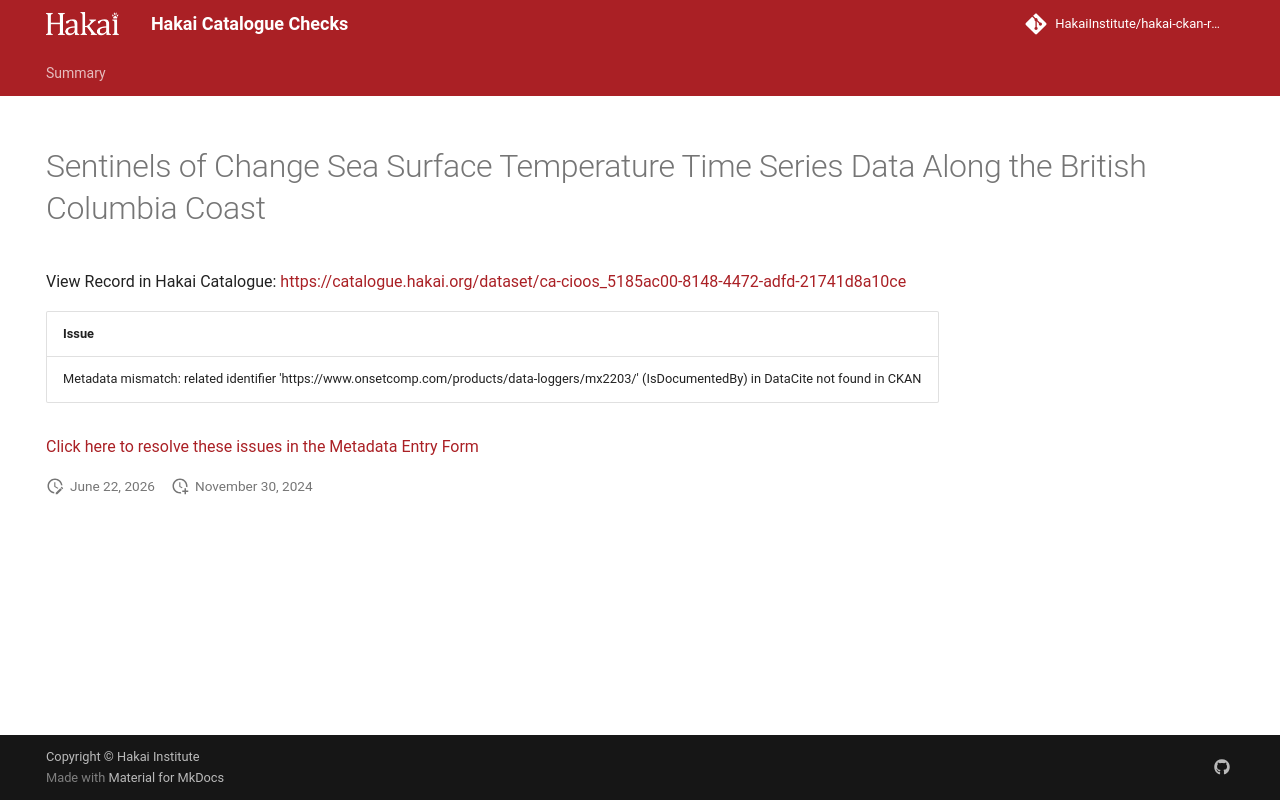

repository: HakaiInstitute/hakai-ckan-records-checks · page: error-code-202/records/0049e274-f23e-448c-b307-14aa3b4e0b4a/index.html · generator: mkdocs

---
title: Sentinels of Change Sea Surface Temperature Time Series Data Along the British Columbia Coast
hide:
  - navigation
  - toc
---

# Sentinels of Change Sea Surface Temperature Time Series Data Along the British Columbia Coast

View Record in Hakai Catalogue: <a href="https://catalogue.hakai.org/dataset/ca-cioos_5185ac00-8148-4472-adfd-21741d8a10ce" target="_blank">https://catalogue.hakai.org/dataset/ca-cioos_5185ac00-8148-4472-adfd-21741d8a10ce</a>

| Issue                                                                                                                                          |
|:-----------------------------------------------------------------------------------------------------------------------------------------------|
| Metadata mismatch: related identifier 'https://www.onsetcomp.com/products/data-loggers/mx2203/' (IsDocumentedBy) in DataCite not found in CKAN |


<a href="https://hakaiinstitute.github.io/hakai-metadata-entry-form#/en/hakai/57FPdLIBPcb9BOLfIOW44RJVywN2/-NH0r8ddHNhVJ5bXkyqR" target="_blank">Click here to resolve these issues in the Metadata Entry Form</a>


<script>
   document.addEventListener("DOMContentLoaded", function() {
    var map = L.map('map').setView([51.505, -125.09], 5);
    L.tileLayer('https://tile.openstreetmap.org/{z}/{x}/{y}.png', {
        maxZoom: 19,
        attribution: '&copy; <a href="http://www.openstreetmap.org/copyright">OpenStreetMap</a>'
    }).addTo(map);
    var geojsonFeature = {
        "type": "Feature",
        "properties": {
            "name" : "Sentinels of Change Sea Surface Temperature Time Series Data Along the British Columbia Coast"
        },
        "geometry": {'type': 'Polygon', 'coordinates': [[[-123.6, 48.25], [-123.2, 48.37], [-123.3, 48.71], [-123.0, 48.8], [-123.3, 49.09], [-123.0, 49.1], [-122.4, 49.39], [-122.6, 49.56], [-123.6, 49.55], [-124.8, 50.1], [-125.8, 50.51], [-127.5, 51.15], [-128.6, 52.64], [-130.4, 54.77], [-133.4, 54.37], [-132.8, 52.99], [-130.8, 51.58], [-128.3, 50.21], [-126.5, 49.17], [-125.2, 48.63], [-124.3, 48.43], [-123.6, 48.25]]]}
    }
    L.geoJSON(geojsonFeature).addTo(map);
   })
</script>
